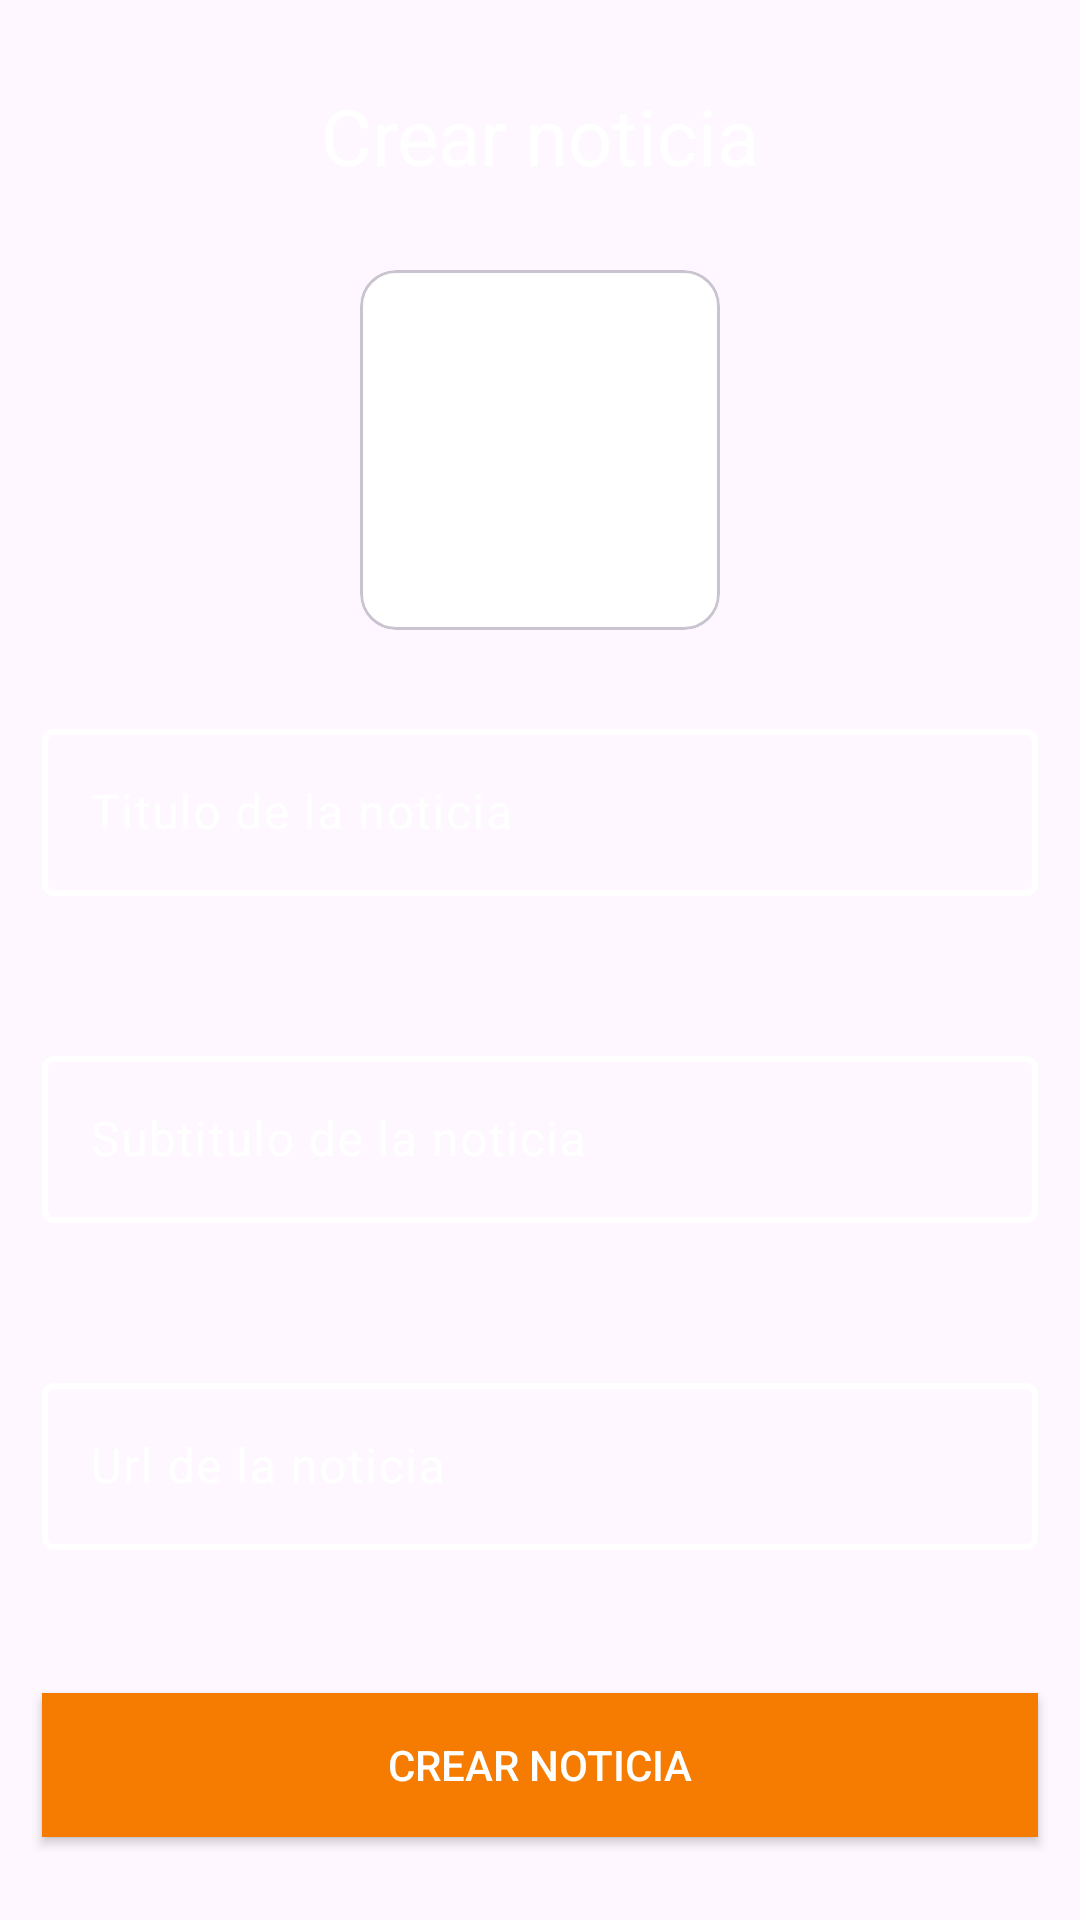

Write the Android layout XML for this screen, with the resource values it uses.
<!-- AndroidManifest.xml: application theme Theme.MagicCraftApp -->
<!-- res/layout/fragment_admin_news_manage_add.xml -->
<?xml version="1.0" encoding="utf-8"?>
<androidx.constraintlayout.widget.ConstraintLayout xmlns:android="http://schemas.android.com/apk/res/android"
    xmlns:tools="http://schemas.android.com/tools"
    android:layout_width="match_parent"
    android:layout_height="match_parent"
    xmlns:app="http://schemas.android.com/apk/res-auto"
    tools:context=".ui.fragment.AdminNewsManageAddFragment">

    <TextView
        android:id="@+id/tvTitle"
        android:layout_width="wrap_content"
        android:layout_height="wrap_content"
        app:layout_constraintTop_toTopOf="parent"
        app:layout_constraintStart_toStartOf="parent"
        app:layout_constraintEnd_toEndOf="parent"
        app:layout_constraintBottom_toTopOf="@id/cvImageNews"
        android:text="Crear noticia"
        android:textSize="26sp"
        android:textColor="@color/white">
    </TextView>

    <com.google.android.material.card.MaterialCardView
        android:id="@+id/cvImageNews"
        android:layout_width="wrap_content"
        android:layout_height="wrap_content"
        android:backgroundTint="@color/fondo_cv_img"
        app:layout_constraintTop_toBottomOf="@id/tvTitle"
        app:layout_constraintStart_toStartOf="parent"
        app:layout_constraintEnd_toEndOf="parent"
        app:layout_constraintBottom_toTopOf="@id/tilTitle">
        <ImageView
            android:id="@+id/ivImageNews"
            android:layout_width="120dp"
            android:layout_height="120dp"
            android:scaleType="centerCrop"
            android:src="@drawable/ic_newss">
        </ImageView>
    </com.google.android.material.card.MaterialCardView>

    <com.google.android.material.textfield.TextInputLayout
        android:id="@+id/tilTitle"
        android:layout_width="match_parent"
        android:layout_height="wrap_content"
        app:layout_constraintTop_toBottomOf="@id/cvImageNews"
        app:layout_constraintStart_toStartOf="parent"
        app:layout_constraintEnd_toEndOf="parent"
        app:layout_constraintBottom_toTopOf="@id/tilSubTittle"
        android:paddingLeft="14dp"
        android:paddingRight="14dp"
        app:boxStrokeWidth="2dp"
        android:hint="Titulo de la noticia"
        app:boxStrokeColor="@color/border_color"
        android:textColorHint="@color/white"
        app:hintTextColor="@color/white"
        app:errorEnabled="true"
        app:boxStrokeErrorColor="@color/rojo_error"
        app:errorTextColor="@color/rojo_error"
        app:errorIconTint="@color/rojo_error">

        <com.google.android.material.textfield.TextInputEditText
            android:id="@+id/tietTitle"
            android:layout_width="match_parent"
            android:layout_height="wrap_content"
            android:textColor="@color/white"
            android:inputType="text"/>
    </com.google.android.material.textfield.TextInputLayout>

    <com.google.android.material.textfield.TextInputLayout
        android:id="@+id/tilSubTittle"
        android:layout_width="match_parent"
        android:layout_height="wrap_content"
        app:layout_constraintTop_toBottomOf="@id/tilTitle"
        app:layout_constraintStart_toStartOf="parent"
        app:layout_constraintEnd_toEndOf="parent"
        app:layout_constraintBottom_toTopOf="@id/tilUrl"
        android:paddingLeft="14dp"
        android:paddingRight="14dp"
        app:boxStrokeWidth="2dp"
        android:hint="Subtitulo de la noticia"
        app:boxStrokeColor="@color/border_color"
        android:textColorHint="@color/white"
        app:hintTextColor="@color/white"
        app:errorEnabled="true"
        app:boxStrokeErrorColor="@color/rojo_error"
        app:errorTextColor="@color/rojo_error"
        app:errorIconTint="@color/rojo_error">

        <com.google.android.material.textfield.TextInputEditText
            android:id="@+id/tietSubTittle"
            android:layout_width="match_parent"
            android:layout_height="wrap_content"
            android:textColor="@color/white"
            android:inputType="text"/>
    </com.google.android.material.textfield.TextInputLayout>

    <com.google.android.material.textfield.TextInputLayout
        android:id="@+id/tilUrl"
        android:layout_width="match_parent"
        android:layout_height="wrap_content"
        app:layout_constraintTop_toBottomOf="@id/tilSubTittle"
        app:layout_constraintStart_toStartOf="parent"
        app:layout_constraintEnd_toEndOf="parent"
        app:layout_constraintBottom_toTopOf="@id/btnSubmitNews"
        android:paddingLeft="14dp"
        android:paddingRight="14dp"
        app:boxStrokeWidth="2dp"
        android:hint="Url de la noticia"
        app:boxStrokeColor="@color/border_color"
        android:textColorHint="@color/white"
        app:hintTextColor="@color/white"
        app:errorEnabled="true"
        app:boxStrokeErrorColor="@color/rojo_error"
        app:errorTextColor="@color/rojo_error"
        app:errorIconTint="@color/rojo_error">

        <com.google.android.material.textfield.TextInputEditText
            android:id="@+id/tietUrl"
            android:layout_width="match_parent"
            android:layout_height="wrap_content"
            android:textColor="@color/white"
            android:inputType="text" />
    </com.google.android.material.textfield.TextInputLayout>

    <androidx.appcompat.widget.AppCompatButton
        android:id="@+id/btnSubmitNews"
        android:layout_width="match_parent"
        android:layout_height="wrap_content"
        app:layout_constraintTop_toBottomOf="@id/tilUrl"
        app:layout_constraintStart_toStartOf="parent"
        app:layout_constraintEnd_toEndOf="parent"
        app:layout_constraintBottom_toBottomOf="parent"
        android:text="Crear noticia"
        android:layout_marginStart="14dp"
        android:layout_marginEnd="14dp"
        android:background="@color/naranja"
        android:textColor="@color/white">
    </androidx.appcompat.widget.AppCompatButton>

</androidx.constraintlayout.widget.ConstraintLayout>
<!-- resources referenced by this layout -->
<resources>
  <color name="fondo_cv_img">#FFFFFF</color>
  <color name="naranja">#F57C00</color>
  <color name="rojo_error">#F65555</color>
  <color name="white">#FFFFFFFF</color>
  <style name="Theme.MagicCraftApp" parent="Base.Theme.MagicCraftApp" />
  <style name="Base.Theme.MagicCraftApp" parent="Theme.Material3.DayNight.NoActionBar">
          
          <item name="colorPrimary">#F57C00</item>
          <item name="colorSecondary">#FFFFFF</item>
  
          
          <item name="bottomNavigationStyle">@style/AppTheme.BottomNavigationView</item>
      </style>
  <style name="AppTheme.BottomNavigationView" parent="Widget.MaterialComponents.BottomNavigationView">
          <item name="android:background">@null</item>
      </style>
</resources>
